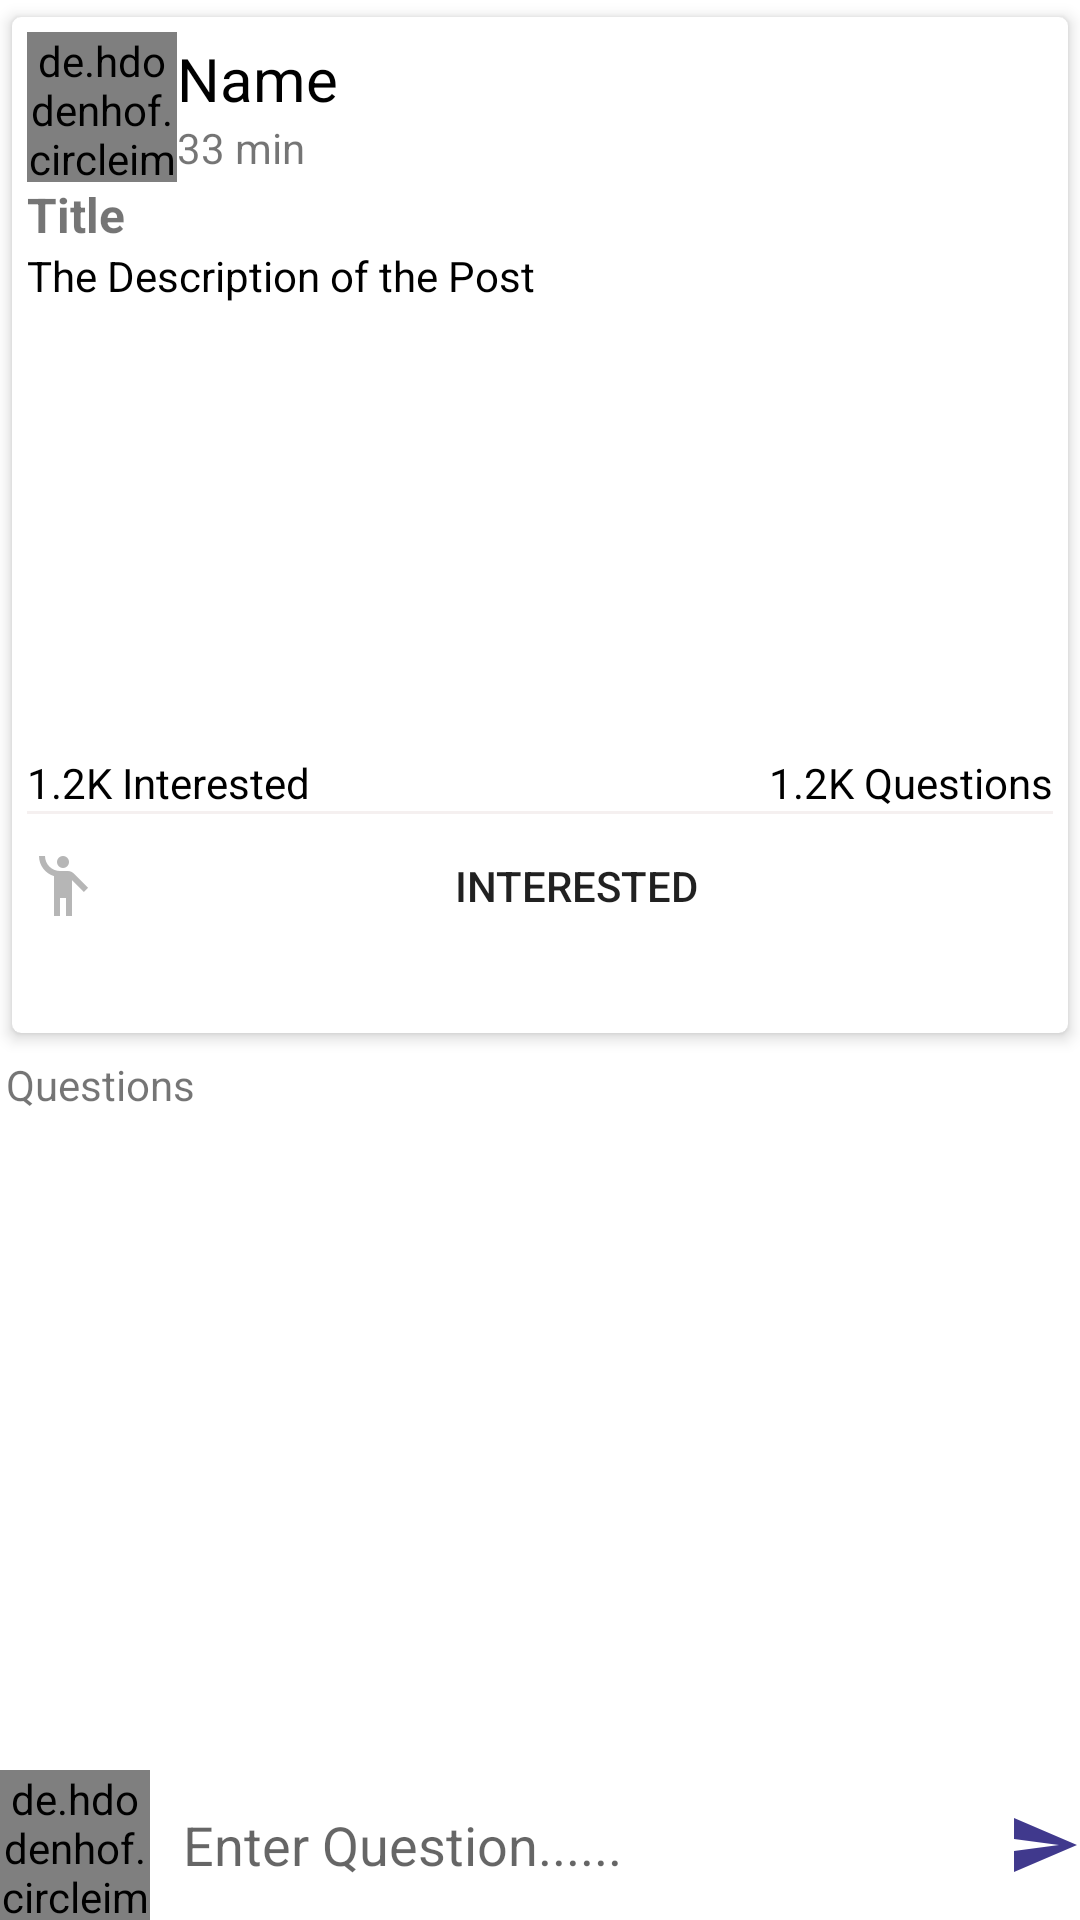

Write the Android layout XML for this screen, with the resource values it uses.
<!-- AndroidManifest.xml: application theme Theme.MyApplication -->
<!-- res/layout/activity_post_detail.xml -->
<?xml version="1.0" encoding="utf-8"?>
<RelativeLayout xmlns:android="http://schemas.android.com/apk/res/android"
    xmlns:app="http://schemas.android.com/apk/res-auto"
    xmlns:tools="http://schemas.android.com/tools"
    android:layout_width="match_parent"
    android:layout_height="match_parent"
    tools:context=".PostDetailActivity">

    <androidx.core.widget.NestedScrollView
        android:layout_above="@+id/questionsLayout"
        android:layout_width="match_parent"
        android:layout_height="match_parent">

        <LinearLayout
            android:layout_width="wrap_content"
            android:layout_height="wrap_content"
            android:orientation="vertical">

            
            <androidx.cardview.widget.CardView
                android:layout_width="match_parent"
                android:layout_height="350dp"
                app:cardCornerRadius="3dp"
                app:cardElevation="3dp"
                app:contentPadding="5dp"
                app:cardUseCompatPadding="true"
                android:background="@color/white">
                <LinearLayout
                    android:layout_width="match_parent"
                    android:layout_height="wrap_content"
                    android:orientation="vertical">
                    <LinearLayout
                        android:id="@+id/profileLayout"
                        android:layout_width="match_parent"
                        android:layout_height="wrap_content"
                        android:orientation="horizontal"
                        android:gravity="center_vertical">
                        <de.hdodenhof.circleimageview.CircleImageView
                            android:id="@+id/uPicureIv"
                            android:scaleType="centerCrop"
                            android:background="@color/yellow_500"
                            android:src="@drawable/ic_person_img"
                            android:layout_width="50dp"
                            android:layout_height="50dp"/>
                        <LinearLayout
                            android:layout_width="0dp"
                            android:layout_height="wrap_content"
                            android:orientation="vertical"
                            android:layout_weight="1">
                            <TextView
                                android:id="@+id/uNameTv"
                                android:text="Name"
                                android:textColor="@color/black"
                                android:textSize="20sp"
                                android:layout_width="wrap_content"
                                android:layout_height="wrap_content"/>
                            <TextView
                                android:id="@+id/pTimeTv"
                                android:text="33 min"
                                android:layout_width="wrap_content"
                                android:layout_height="wrap_content"/>

                        </LinearLayout>
                        <ImageButton
                            android:id="@+id/moreBtn"
                            android:layout_width="wrap_content"
                            android:layout_height="wrap_content"
                            android:background="@null"
                            android:src="@drawable/ic_more_black"/>
                    </LinearLayout>
                    <TextView
                        android:id="@+id/pTitleTv"
                        android:layout_width="match_parent"
                        android:layout_height="wrap_content"
                        android:textSize="16sp"
                        android:textStyle="bold"
                        android:text="Title"
                        android:autoLink="all"/>
                    <TextView
                        android:id="@+id/pDescriptionTv"
                        android:text="The Description of the Post"
                        android:textColor="@color/black"
                        android:layout_width="match_parent"
                        android:layout_height="wrap_content"
                        android:autoLink="all"/>
                    <ImageView
                        android:id="@+id/pImageIv"
                        android:scaleType="fitXY"
                        android:layout_width="match_parent"
                        android:layout_height="150dp"
                        android:background="@color/white"/>
                    <LinearLayout
                        android:layout_width="match_parent"
                        android:layout_height="wrap_content"
                        android:orientation="horizontal">
                    <TextView
                        android:id="@+id/pInterestedTv"
                        android:text="1.2K Interested"
                        android:textColor="@color/black"
                        android:layout_width="wrap_content"
                        android:layout_weight="1"
                        android:layout_height="wrap_content"/>
                    <TextView
                        android:id="@+id/pQuestionsTv"
                        android:text="1.2K Questions"
                        android:layout_weight="1"
                        android:textAlignment="textEnd"
                        android:gravity="end"
                        android:textColor="@color/black"
                        android:layout_width="wrap_content"
                        android:layout_height="wrap_content"/>
                    </LinearLayout>
                    <View
                        android:layout_width="match_parent"
                        android:layout_height="1dp"
                        android:background="#F5F0F0"/>
                    <LinearLayout
                        android:layout_width="match_parent"
                        android:layout_height="wrap_content"
                        android:orientation="horizontal"
                        android:gravity="center">
                        <Button
                            android:id="@+id/interestedBtn"
                            android:layout_width="wrap_content"
                            android:layout_height="wrap_content"
                            android:layout_weight="1"
                            android:text="INTERESTED"
                            android:drawableLeft="@drawable/ic_interested"
                            android:background="@color/white"/>
                    </LinearLayout>


                </LinearLayout>
            </androidx.cardview.widget.CardView>
            

            <TextView
                android:id="@+id/questionsTv"
                android:layout_width="match_parent"
                android:layout_height="wrap_content"
                android:text="Questions"
                android:drawableStart="@drawable/ic_question_black"
                android:drawableLeft="@drawable/ic_question_black"
                android:padding="2dp"
                android:drawablePadding="5dp"/>

            <androidx.recyclerview.widget.RecyclerView
                android:id="@+id/recyclerView"
                android:layout_width="match_parent"
                android:layout_height="wrap_content"/>


        </LinearLayout>
    </androidx.core.widget.NestedScrollView>
<RelativeLayout
    android:id="@+id/questionsLayout"
    android:layout_width="match_parent"
    android:layout_height="wrap_content"
    android:layout_alignParentBottom="true">

    <de.hdodenhof.circleimageview.CircleImageView
        android:layout_width="50dp"
        android:layout_height="50dp"
        android:id="@+id/cAvatarIv"
        android:background="@color/yellow_500"
        android:src="@drawable/ic_person_img"/>

    <EditText
        android:id="@+id/questionEt"
        android:layout_toEndOf="@+id/cAvatarIv"
        android:layout_toStartOf="@+id/sendBtn"
        android:layout_width="match_parent"
        android:layout_height="wrap_content"
        android:background="@color/white"
        android:padding="10dp"
        android:hint="Enter Question......"
        android:layout_toRightOf="@+id/cAvatarIv"
        android:layout_toLeftOf="@+id/sendBtn"
        android:layout_centerVertical="true"
        android:layout_margin="1dp"/>

    <ImageButton
        android:id="@+id/sendBtn"
        android:layout_alignParentEnd="true"
        android:src="@drawable/ic_send"
        android:background="@color/white"
        android:layout_centerVertical="true"
        android:layout_width="wrap_content"
        android:layout_height="wrap_content"
        android:layout_alignParentRight="true"/>

</RelativeLayout>
</RelativeLayout>
<!-- resources referenced by this layout -->
<resources>
  <color name="black">#FF000000</color>
  <color name="white">#FFFFFFFF</color>
  <color name="yellow_500">#FFEB3B</color>
  <!-- drawable ic_interested: png bitmap (drawable-hdpi, 353 bytes) -->
  <!-- drawable ic_person_img (drawable-anydpi) -->
  <vector xmlns:android="http://schemas.android.com/apk/res/android"
      android:width="24dp"
      android:height="24dp"
      android:viewportWidth="24"
      android:viewportHeight="24"
      android:tint="#731CE5"
      android:alpha="0.8">
    <path
        android:fillColor="@android:color/white"
        android:pathData="M12,12c2.21,0 4,-1.79 4,-4s-1.79,-4 -4,-4 -4,1.79 -4,4 1.79,4 4,4zM12,14c-2.67,0 -8,1.34 -8,4v2h16v-2c0,-2.66 -5.33,-4 -8,-4z"/>
  </vector>
  <!-- drawable ic_send (drawable-anydpi) -->
  <vector xmlns:android="http://schemas.android.com/apk/res/android"
      android:width="24dp"
      android:height="24dp"
      android:viewportWidth="24"
      android:viewportHeight="24"
      android:tint="#100770"
      android:alpha="0.8"
      android:autoMirrored="true">
    <path
        android:fillColor="@android:color/white"
        android:pathData="M2.01,21L23,12 2.01,3 2,10l15,2 -15,2z"/>
  </vector>
  <style name="Theme.MyApplication" parent="Theme.MaterialComponents.DayNight.DarkActionBar">
          
          <item name="colorPrimary">@color/yellow_500</item>
          <item name="colorPrimaryVariant">@color/yellow_700</item>
          <item name="colorOnPrimary">@color/white</item>
          
          <item name="colorSecondary">@color/teal_200</item>
          <item name="colorSecondaryVariant">@color/teal_700</item>
          <item name="colorOnSecondary">@color/black</item>
          
          <item name="android:statusBarColor" tools:targetApi="l">?attr/colorPrimaryVariant</item>
          
      </style>
  <color name="yellow_700">#FBC02D</color>
  <color name="teal_200">#FF03DAC5</color>
  <color name="teal_700">#FF018786</color>
</resources>
